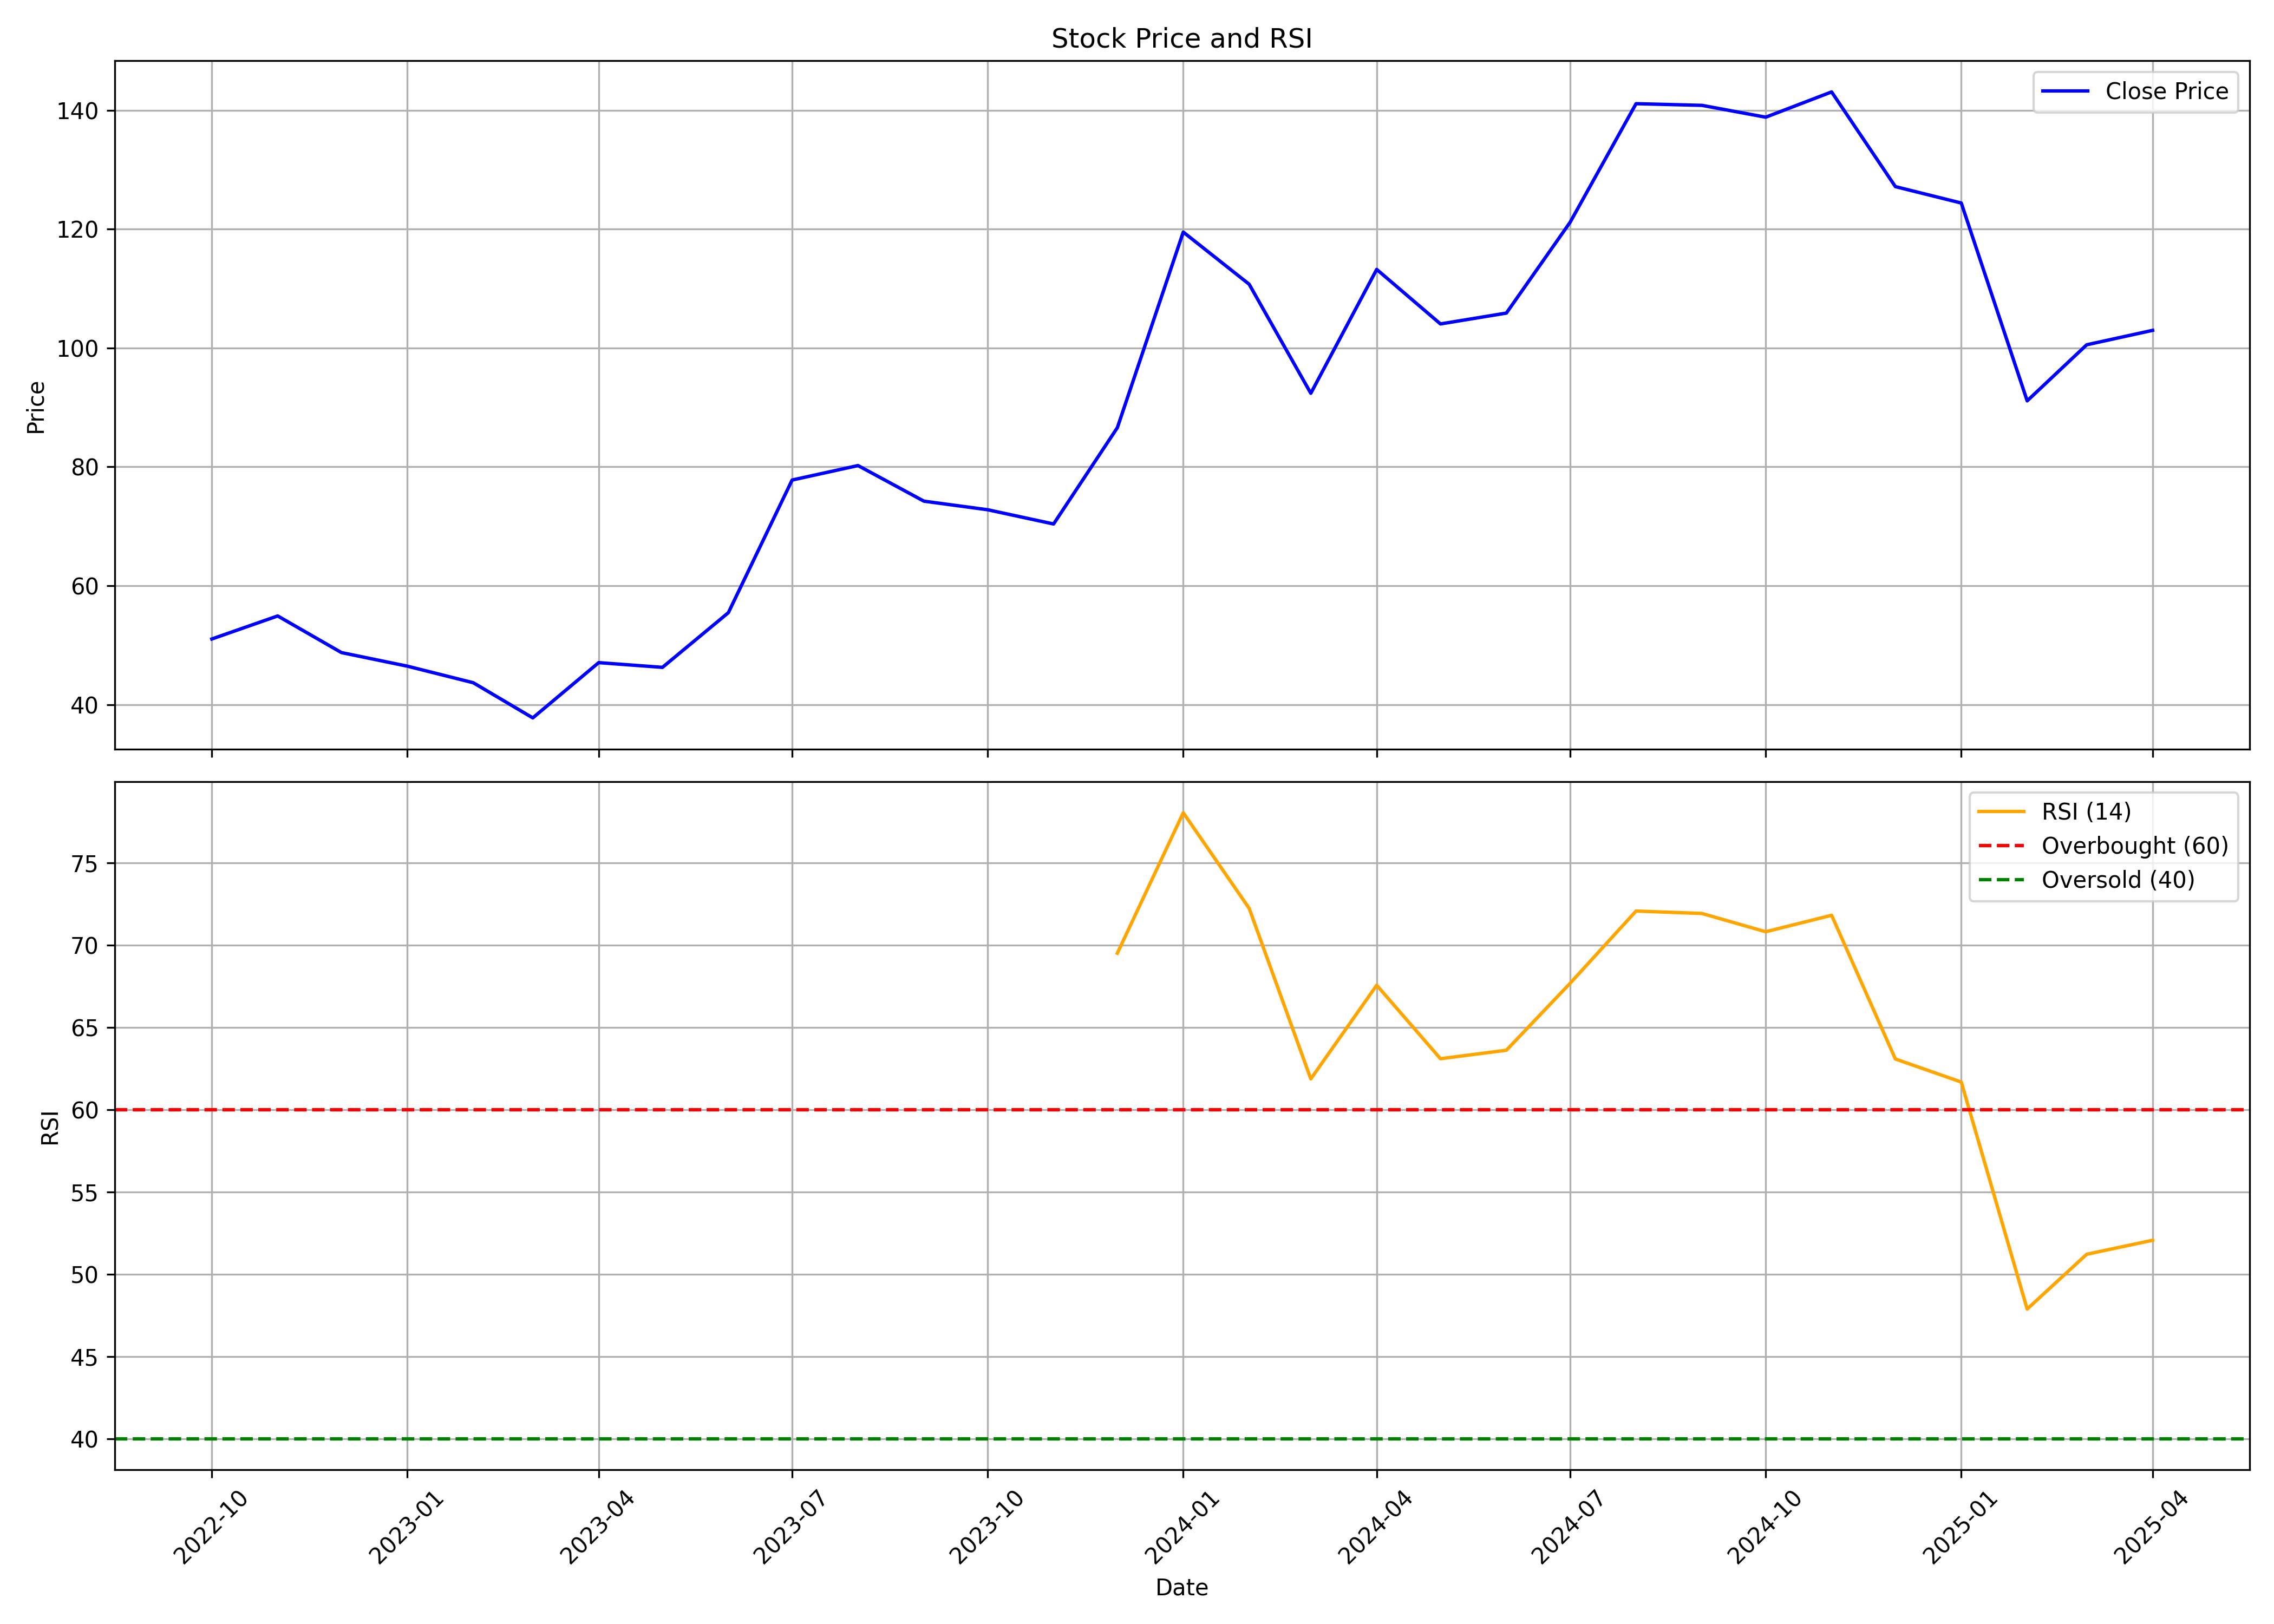

Data behind this chart, as committed beside it:
, Unnamed: 0, date, symbol, open, high, low, close, volume, rsi
0, 0, 2022-10-01, KRITINUT, 56.66, 57.11, 46.23, 51.05, 364761, 
1, 1, 2022-11-01, KRITINUT, 51.05, 59.65, 43.74, 54.92, 1101749, 
2, 2, 2022-12-01, KRITINUT, 55.67, 60.34, 44.69, 48.76, 1145806, 
3, 3, 2023-01-01, KRITINUT, 47.77, 51.64, 45.53, 46.47, 457177, 
4, 4, 2023-02-01, KRITINUT, 47.72, 53.68, 42.9, 43.69, 559802, 
5, 5, 2023-03-01, KRITINUT, 44.69, 48.02, 37.03, 37.78, 430658, 
6, 6, 2023-04-01, KRITINUT, 37.78, 50.55, 37.73, 47.07, 857352, 
7, 7, 2023-05-01, KRITINUT, 47.07, 49.21, 45.08, 46.28, 659129, 
8, 8, 2023-06-01, KRITINUT, 45.83, 63.32, 44.34, 55.47, 2685964, 
9, 9, 2023-07-01, KRITINUT, 55.47, 89.37, 54.43, 77.79, 6800290, 
10, 10, 2023-08-01, KRITINUT, 78.44, 86.34, 76.55, 80.22, 974954, 
11, 11, 2023-09-01, KRITINUT, 80.17, 81.71, 70.1, 74.24, 629009, 
12, 12, 2023-10-01, KRITINUT, 74.24, 85.45, 70.35, 72.79, 572172, 
13, 13, 2023-11-01, KRITINUT, 72.79, 76.13, 69.4, 70.4, 270588, 
14, 14, 2023-12-01, KRITINUT, 70.4, 96.67, 68.95, 86.6, 2107923, 69.51
15, 15, 2024-01-01, KRITINUT, 86.6, 128.5, 84.61, 119.5, 4799204, 78.05
16, 16, 2024-02-01, KRITINUT, 121.5, 124.6, 101.7, 110.7, 1293596, 72.24
17, 17, 2024-03-01, KRITINUT, 110.7, 114.9, 80.82, 92.38, 934948, 61.87
18, 18, 2024-04-01, KRITINUT, 94.28, 117.4, 92.58, 113.2, 1243050, 67.57
19, 19, 2024-05-01, KRITINUT, 113.2, 118.7, 95.03, 104, 1376126, 63.1
20, 20, 2024-06-01, KRITINUT, 104, 119.1, 93.78, 105.9, 1498888, 63.61
21, 21, 2024-07-01, KRITINUT, 106.2, 137, 105.0, 121.2, 4332555, 67.69
22, 22, 2024-08-01, KRITINUT, 123.3, 166.7, 114.9, 141.1, 7465729, 72.08
23, 23, 2024-09-01, KRITINUT, 143.8, 157.9, 135.0, 140.8, 774535, 71.93
24, 24, 2024-10-01, KRITINUT, 142.0, 156.9, 126.2, 138.8, 634415, 70.82
25, 25, 2024-11-01, KRITINUT, 133.8, 155.1, 110.2, 143.1, 1920672, 71.82
26, 26, 2024-12-01, KRITINUT, 140.0, 155, 121.6, 127.2, 1315684, 63.08
27, 27, 2025-01-01, KRITINUT, 126.5, 135.9, 108.1, 124.4, 1108688, 61.68
28, 28, 2025-02-01, KRITINUT, 125.1, 135, 89.48, 91.11, 897974, 47.88
29, 29, 2025-03-01, KRITINUT, 94.0, 109, 85.15, 100.5, 878582, 51.21
30, 30, 2025-04-01, KRITINUT, 102.0, 106.6, 94.06, 103, 350135, 52.06
